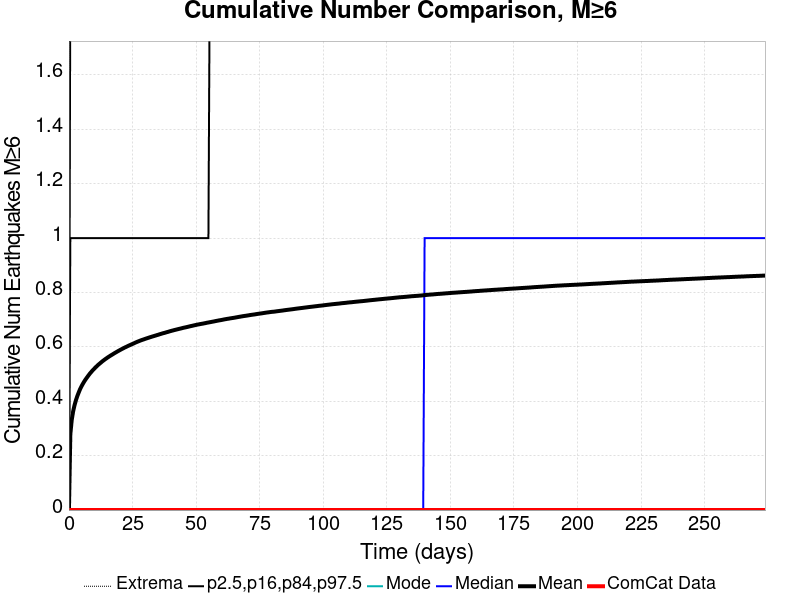

The file beside this chart, header and first rows:
Time (days), ComCat Data, Simulation Mean, Simulation Median, Simulation Mode, Simulation Minimum, Simulation Maximum, 2.5 %-ile, 16 %-ile, 84 %-ile, 97.5 %-ile
0.0, 0.0, 0.0, 0.0, 0.0, 0.0, 0.0, 0.0, 0.0, 0.0, 0.0
0.5485, 0.0, 0.2789, 0.0, 0.0, 0.0, 6.0, 0.0, 0.0, 1.0, 2.0
1.097, 0.0, 0.3313, 0.0, 0.0, 0.0, 6.0, 0.0, 0.0, 1.0, 2.0
1.646, 0.0, 0.3629, 0.0, 0.0, 0.0, 6.0, 0.0, 0.0, 1.0, 2.0
2.194, 0.0, 0.3855, 0.0, 0.0, 0.0, 6.0, 0.0, 0.0, 1.0, 2.0
2.743, 0.0, 0.4037, 0.0, 0.0, 0.0, 6.0, 0.0, 0.0, 1.0, 2.0
3.291, 0.0, 0.419, 0.0, 0.0, 0.0, 6.0, 0.0, 0.0, 1.0, 2.0
3.84, 0.0, 0.4323, 0.0, 0.0, 0.0, 6.0, 0.0, 0.0, 1.0, 2.0
4.388, 0.0, 0.4447, 0.0, 0.0, 0.0, 6.0, 0.0, 0.0, 1.0, 2.0
4.937, 0.0, 0.4551, 0.0, 0.0, 0.0, 7.0, 0.0, 0.0, 1.0, 2.0
5.485, 0.0, 0.4644, 0.0, 0.0, 0.0, 7.0, 0.0, 0.0, 1.0, 2.0
6.034, 0.0, 0.4731, 0.0, 0.0, 0.0, 7.0, 0.0, 0.0, 1.0, 2.0
6.582, 0.0, 0.4809, 0.0, 0.0, 0.0, 7.0, 0.0, 0.0, 1.0, 2.0
7.131, 0.0, 0.488, 0.0, 0.0, 0.0, 7.0, 0.0, 0.0, 1.0, 2.0
7.679, 0.0, 0.4951, 0.0, 0.0, 0.0, 7.0, 0.0, 0.0, 1.0, 2.0
8.228, 0.0, 0.5018, 0.0, 0.0, 0.0, 7.0, 0.0, 0.0, 1.0, 2.0
8.777, 0.0, 0.5078, 0.0, 0.0, 0.0, 7.0, 0.0, 0.0, 1.0, 3.0
9.325, 0.0, 0.5139, 0.0, 0.0, 0.0, 7.0, 0.0, 0.0, 1.0, 3.0
9.874, 0.0, 0.519, 0.0, 0.0, 0.0, 7.0, 0.0, 0.0, 1.0, 3.0
10.42, 0.0, 0.5244, 0.0, 0.0, 0.0, 7.0, 0.0, 0.0, 1.0, 3.0
10.97, 0.0, 0.5292, 0.0, 0.0, 0.0, 7.0, 0.0, 0.0, 1.0, 3.0
11.52, 0.0, 0.5341, 0.0, 0.0, 0.0, 7.0, 0.0, 0.0, 1.0, 3.0
12.07, 0.0, 0.5384, 0.0, 0.0, 0.0, 7.0, 0.0, 0.0, 1.0, 3.0
12.62, 0.0, 0.5428, 0.0, 0.0, 0.0, 7.0, 0.0, 0.0, 1.0, 3.0
13.16, 0.0, 0.5471, 0.0, 0.0, 0.0, 7.0, 0.0, 0.0, 1.0, 3.0
13.71, 0.0, 0.551, 0.0, 0.0, 0.0, 7.0, 0.0, 0.0, 1.0, 3.0
14.26, 0.0, 0.5548, 0.0, 0.0, 0.0, 7.0, 0.0, 0.0, 1.0, 3.0
14.81, 0.0, 0.5584, 0.0, 0.0, 0.0, 7.0, 0.0, 0.0, 1.0, 3.0
15.36, 0.0, 0.562, 0.0, 0.0, 0.0, 7.0, 0.0, 0.0, 1.0, 3.0
15.91, 0.0, 0.5653, 0.0, 0.0, 0.0, 7.0, 0.0, 0.0, 1.0, 3.0
16.46, 0.0, 0.5686, 0.0, 0.0, 0.0, 7.0, 0.0, 0.0, 1.0, 3.0
17, 0.0, 0.5716, 0.0, 0.0, 0.0, 7.0, 0.0, 0.0, 1.0, 3.0
17.55, 0.0, 0.5748, 0.0, 0.0, 0.0, 7.0, 0.0, 0.0, 1.0, 3.0
18.1, 0.0, 0.578, 0.0, 0.0, 0.0, 8.0, 0.0, 0.0, 1.0, 3.0
18.65, 0.0, 0.5809, 0.0, 0.0, 0.0, 8.0, 0.0, 0.0, 1.0, 3.0
19.2, 0.0, 0.5839, 0.0, 0.0, 0.0, 8.0, 0.0, 0.0, 1.0, 3.0
19.75, 0.0, 0.5867, 0.0, 0.0, 0.0, 8.0, 0.0, 0.0, 1.0, 3.0
20.3, 0.0, 0.5896, 0.0, 0.0, 0.0, 8.0, 0.0, 0.0, 1.0, 3.0
20.84, 0.0, 0.5923, 0.0, 0.0, 0.0, 8.0, 0.0, 0.0, 1.0, 3.0
21.39, 0.0, 0.5949, 0.0, 0.0, 0.0, 8.0, 0.0, 0.0, 1.0, 3.0
21.94, 0.0, 0.5977, 0.0, 0.0, 0.0, 8.0, 0.0, 0.0, 1.0, 3.0
22.49, 0.0, 0.6, 0.0, 0.0, 0.0, 8.0, 0.0, 0.0, 1.0, 3.0
23.04, 0.0, 0.6026, 0.0, 0.0, 0.0, 8.0, 0.0, 0.0, 1.0, 3.0
23.59, 0.0, 0.605, 0.0, 0.0, 0.0, 8.0, 0.0, 0.0, 1.0, 3.0
24.14, 0.0, 0.6072, 0.0, 0.0, 0.0, 8.0, 0.0, 0.0, 1.0, 3.0
24.68, 0.0, 0.6096, 0.0, 0.0, 0.0, 8.0, 0.0, 0.0, 1.0, 3.0
25.23, 0.0, 0.6117, 0.0, 0.0, 0.0, 8.0, 0.0, 0.0, 1.0, 3.0
25.78, 0.0, 0.6142, 0.0, 0.0, 0.0, 8.0, 0.0, 0.0, 1.0, 3.0
26.33, 0.0, 0.6166, 0.0, 0.0, 0.0, 9.0, 0.0, 0.0, 1.0, 3.0
26.88, 0.0, 0.6188, 0.0, 0.0, 0.0, 9.0, 0.0, 0.0, 1.0, 3.0
27.43, 0.0, 0.6208, 0.0, 0.0, 0.0, 9.0, 0.0, 0.0, 1.0, 3.0
27.98, 0.0, 0.623, 0.0, 0.0, 0.0, 9.0, 0.0, 0.0, 1.0, 3.0
28.52, 0.0, 0.6248, 0.0, 0.0, 0.0, 9.0, 0.0, 0.0, 1.0, 3.0
29.07, 0.0, 0.6266, 0.0, 0.0, 0.0, 9.0, 0.0, 0.0, 1.0, 3.0
29.62, 0.0, 0.6284, 0.0, 0.0, 0.0, 9.0, 0.0, 0.0, 1.0, 3.0
30.17, 0.0, 0.6302, 0.0, 0.0, 0.0, 9.0, 0.0, 0.0, 1.0, 3.0
30.72, 0.0, 0.6319, 0.0, 0.0, 0.0, 9.0, 0.0, 0.0, 1.0, 3.0
31.27, 0.0, 0.6335, 0.0, 0.0, 0.0, 9.0, 0.0, 0.0, 1.0, 3.0
31.82, 0.0, 0.6353, 0.0, 0.0, 0.0, 9.0, 0.0, 0.0, 1.0, 3.0
32.36, 0.0, 0.6369, 0.0, 0.0, 0.0, 9.0, 0.0, 0.0, 1.0, 3.0
... 440 more rows
